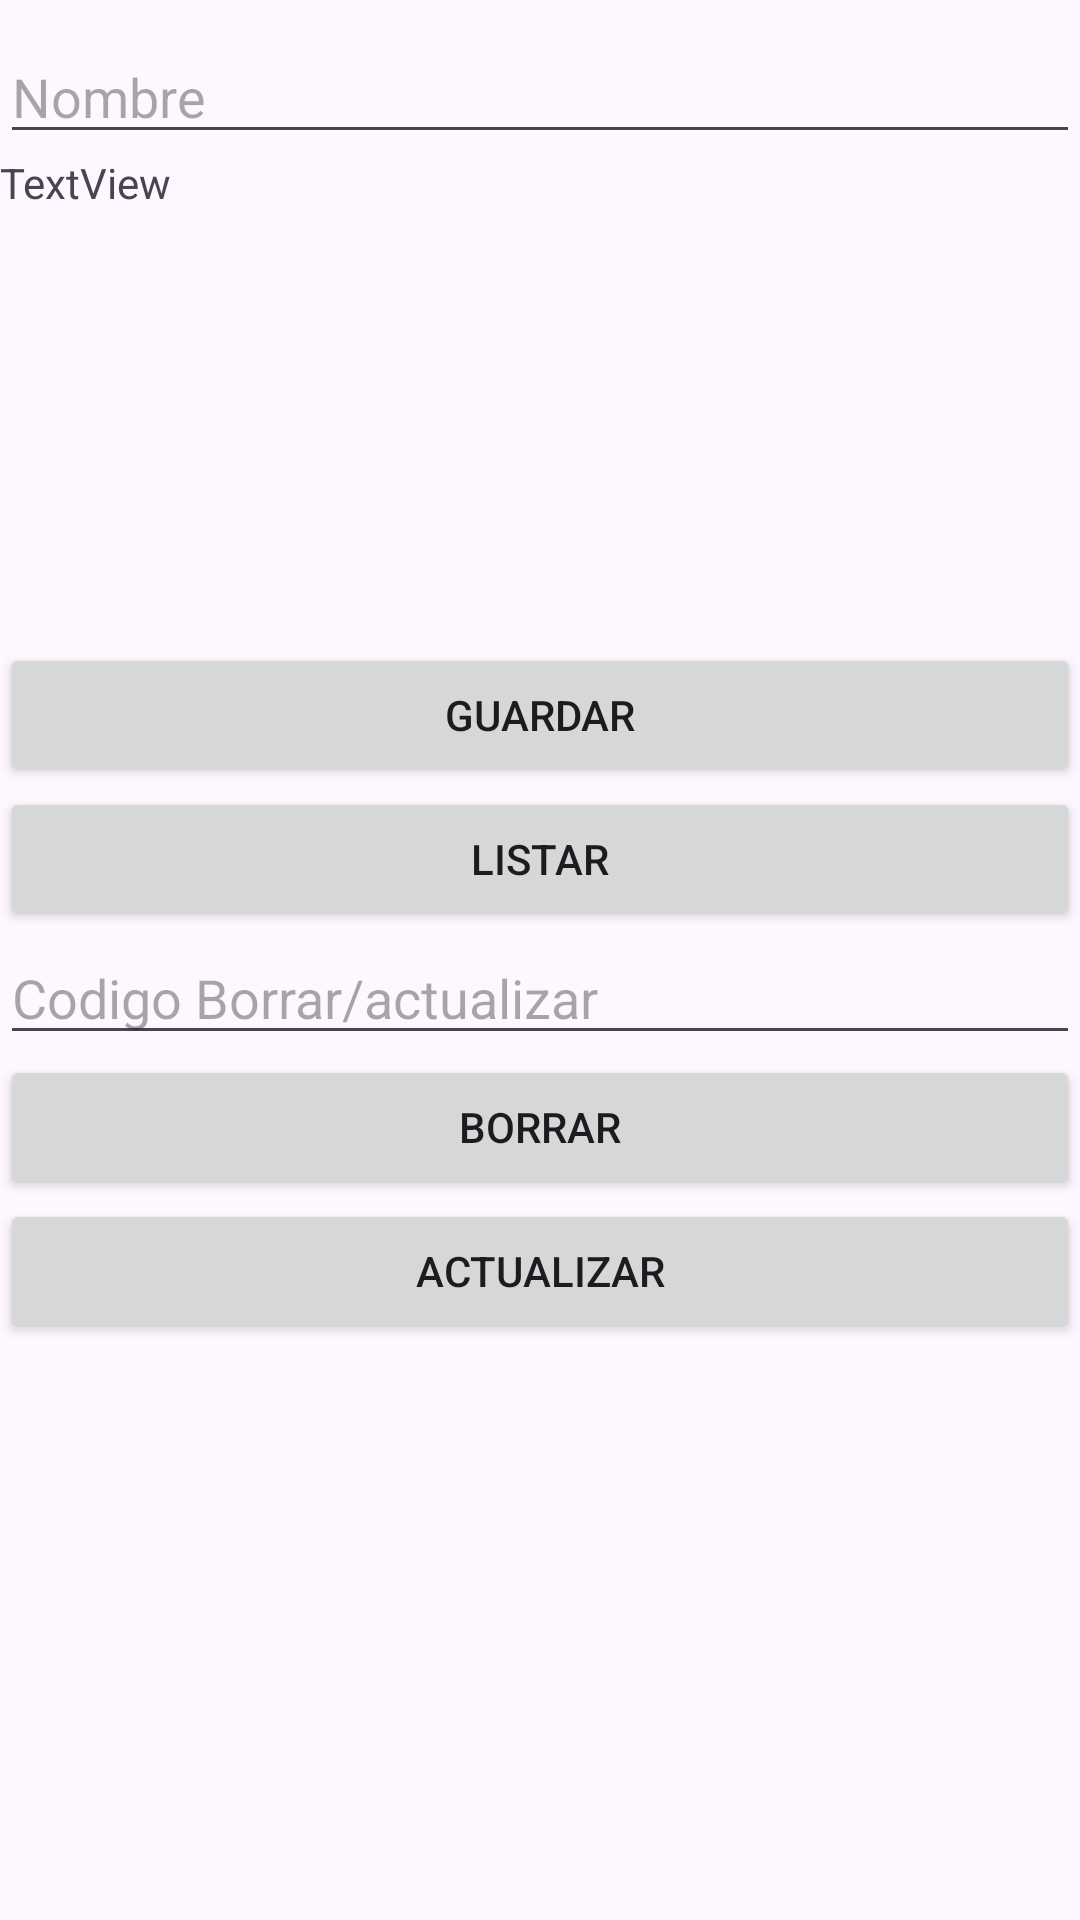

Produce the Android XML layout that renders to this screen, including the resource entries it uses.
<!-- AndroidManifest.xml: application theme Theme.AppMySqlActivity -->
<!-- res/layout/activity_trabajo_crud.xml -->
<?xml version="1.0" encoding="utf-8"?>
<LinearLayout
    xmlns:android="http://schemas.android.com/apk/res/android"
    xmlns:app="http://schemas.android.com/apk/res-auto"
    xmlns:tools="http://schemas.android.com/tools"
    android:layout_width="match_parent"
    android:layout_height="match_parent"
    android:orientation="vertical"
    tools:context=".TrabajoCrudActivity">
    <TableLayout
        android:layout_width="match_parent"
        android:layout_height="wrap_content"
        android:layout_marginBottom="2pt">
        <TableRow
            android:layout_width="match_parent"
            android:layout_height="match_parent"/>
        <TableRow
            android:layout_width="match_parent"
            android:layout_height="match_parent"
            android:layout_marginBottom="1pt"
            />
        <TableRow
            android:layout_width="match_parent"
            android:layout_height="match_parent"
            android:layout_marginBottom="1pt"
            />
        <TableRow
            android:layout_width="match_parent"
            android:layout_height="match_parent"
            android:layout_marginBottom="1pt"/>
    </TableLayout>
    <LinearLayout
        android:orientation="horizontal"
        android:layout_width="match_parent"
        android:layout_height="wrap_content">
        <TableRow
            android:layout_width="match_parent"
            android:layout_height="match_parent"/>
    </LinearLayout>

    <EditText
        android:id="@+id/Nombre"
        android:layout_width="match_parent"
        android:layout_height="wrap_content"
        android:ems="10"
        android:hint="@string/nombre"
        android:inputType="textPersonName" />







    <ScrollView
        android:layout_width="match_parent"
        android:layout_height="163dp">

        <TextView
            android:id="@+id/mensaje"
            android:layout_width="match_parent"
            android:layout_height="wrap_content"
            android:text="TextView" />

    </ScrollView>
    <Button
        android:id="@+id/guardar"
        android:layout_width="match_parent"
        android:layout_height="wrap_content"
        android:onClick="crearDatos"
        android:text="@string/guardar" />
    <Button
        android:id="@+id/leer"
        android:layout_width="match_parent"
        android:layout_height="wrap_content"
        android:onClick="leerDatosTrabajo"
        android:text="@string/listar" />
    <EditText
        android:id="@+id/Codigo"
        android:layout_width="match_parent"
        android:layout_height="wrap_content"
        android:ems="10"
        android:inputType="textPersonName"
        android:hint="@string/borro" />
    <Button
        android:id="@+id/Borrar"
        android:layout_width="match_parent"
        android:layout_height="wrap_content"
        android:onClick="eliminaTrabajo"
        android:text="Borrar" />
    <Button
        android:id="@+id/Actualiza"
        android:layout_width="match_parent"
        android:layout_height="wrap_content"
        android:onClick="actualizaTrabajo"
        android:text="@string/actualiza" />

</LinearLayout>
<!-- resources referenced by this layout -->
<resources>
  <string name="actualiza">Actualizar</string>
  <string name="borro">Codigo Borrar/actualizar</string>
  <string name="guardar">Guardar</string>
  <string name="listar">Listar</string>
  <string name="nombre">Nombre</string>
  <style name="Theme.AppMySqlActivity" parent="Base.Theme.AppMySqlActivity" />
  <style name="Base.Theme.AppMySqlActivity" parent="Theme.Material3.DayNight.NoActionBar">
          
          
      </style>
</resources>
